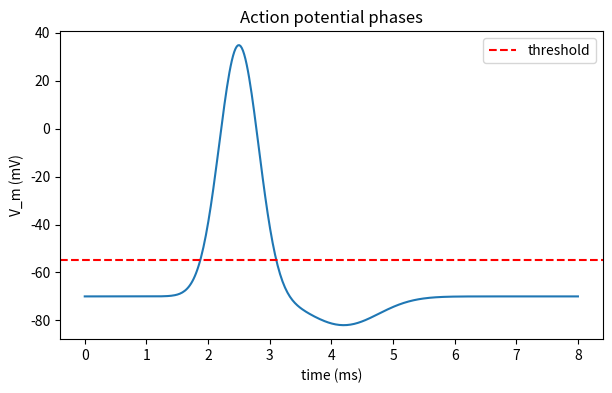

Here is the Python script that generated this plot:
import numpy as np
import matplotlib.pyplot as plt

t = np.linspace(0, 8, 400)
V_m = -70 + 105*np.exp(-((t-2.5)/0.45)**2) - 12*np.exp(-((t-4.2)/0.8)**2)
plt.figure(figsize=(7, 4))
plt.plot(t, V_m)
plt.axhline(-55, color="red", linestyle="--", label="threshold")
plt.xlabel("time (ms)")
plt.ylabel("V_m (mV)")
plt.title("Action potential phases")
plt.legend()
plt.show()
